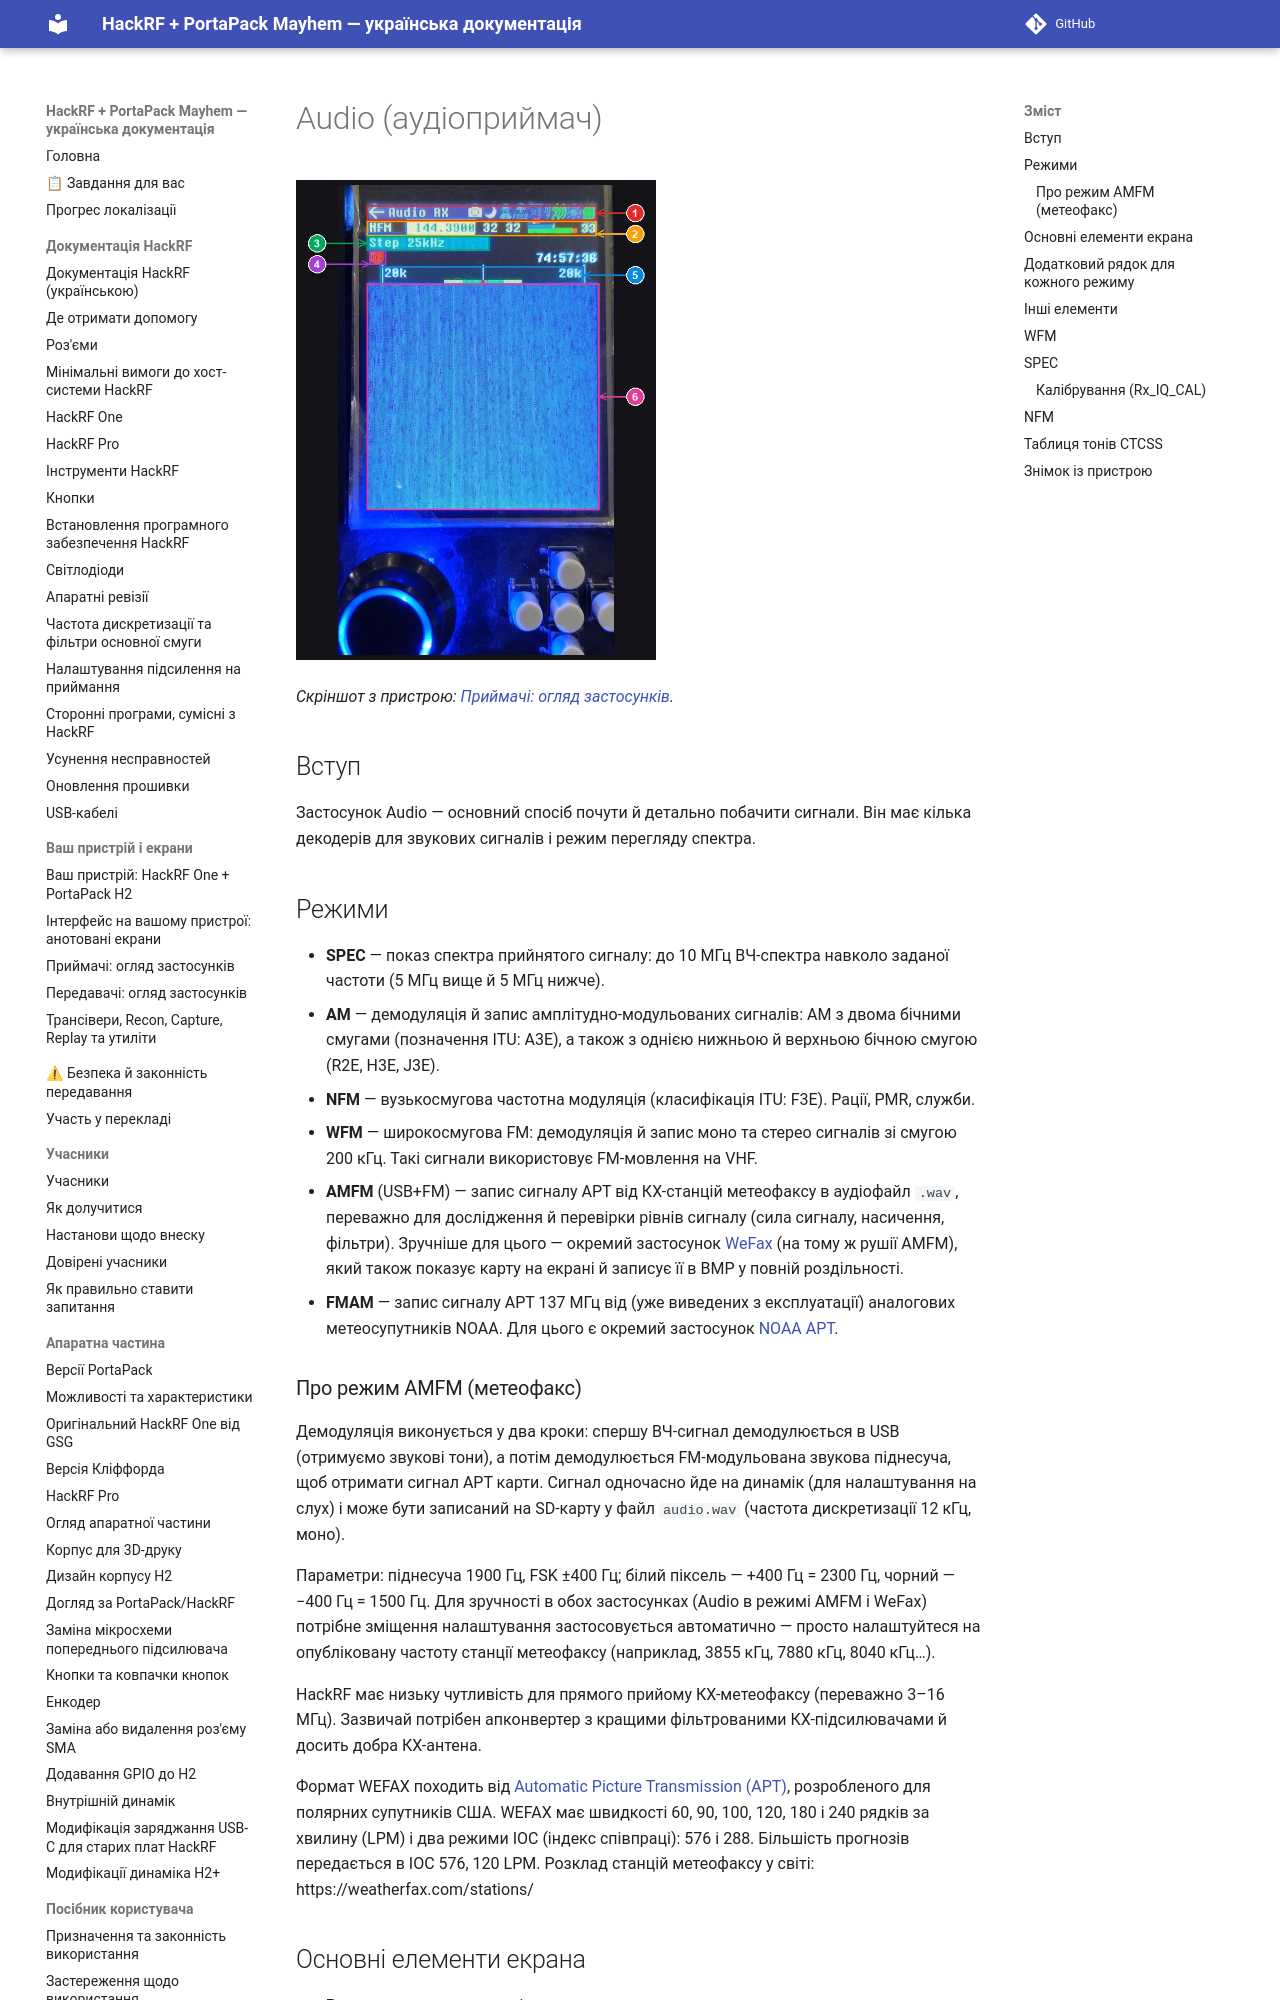

repository: FixerHack/hackrf-portapack-ua · page: audio-receivers/index.html · generator: mkdocs

# Audio (аудіоприймач)

![Audio RX на пристрої](annotated/app-020.jpg){ width="360" }

*Скріншот з пристрою: [Приймачі: огляд застосунків](Screens-Receivers#shot-020).*

## Вступ

Застосунок Audio — основний спосіб почути й детально побачити сигнали. Він має кілька декодерів для звукових сигналів і режим перегляду спектра.

## Режими

- **SPEC** — показ спектра прийнятого сигналу: до 10 МГц ВЧ-спектра навколо заданої частоти (5 МГц вище й 5 МГц нижче).
- **AM** — демодуляція й запис амплітудно-модульованих сигналів: AM з двома бічними смугами (позначення ITU: A3E), а також з однією нижньою й верхньою бічною смугою (R2E, H3E, J3E).
- **NFM** — вузькосмугова частотна модуляція (класифікація ITU: F3E). Рації, PMR, служби.
- **WFM** — широкосмугова FM: демодуляція й запис моно та стерео сигналів зі смугою 200 кГц. Такі сигнали використовує FM-мовлення на VHF.
- **AMFM** (USB+FM) — запис сигналу APT від КХ-станцій метеофаксу в аудіофайл `.wav`, переважно для дослідження й перевірки рівнів сигналу (сила сигналу, насичення, фільтри). Зручніше для цього — окремий застосунок [WeFax](WeatherFax) (на тому ж рушії AMFM), який також показує карту на екрані й записує її в BMP у повній роздільності.
- **FMAM** — запис сигналу APT 137 МГц від (уже виведених з експлуатації) аналогових метеосупутників NOAA. Для цього є окремий застосунок [NOAA APT](NOAA).
